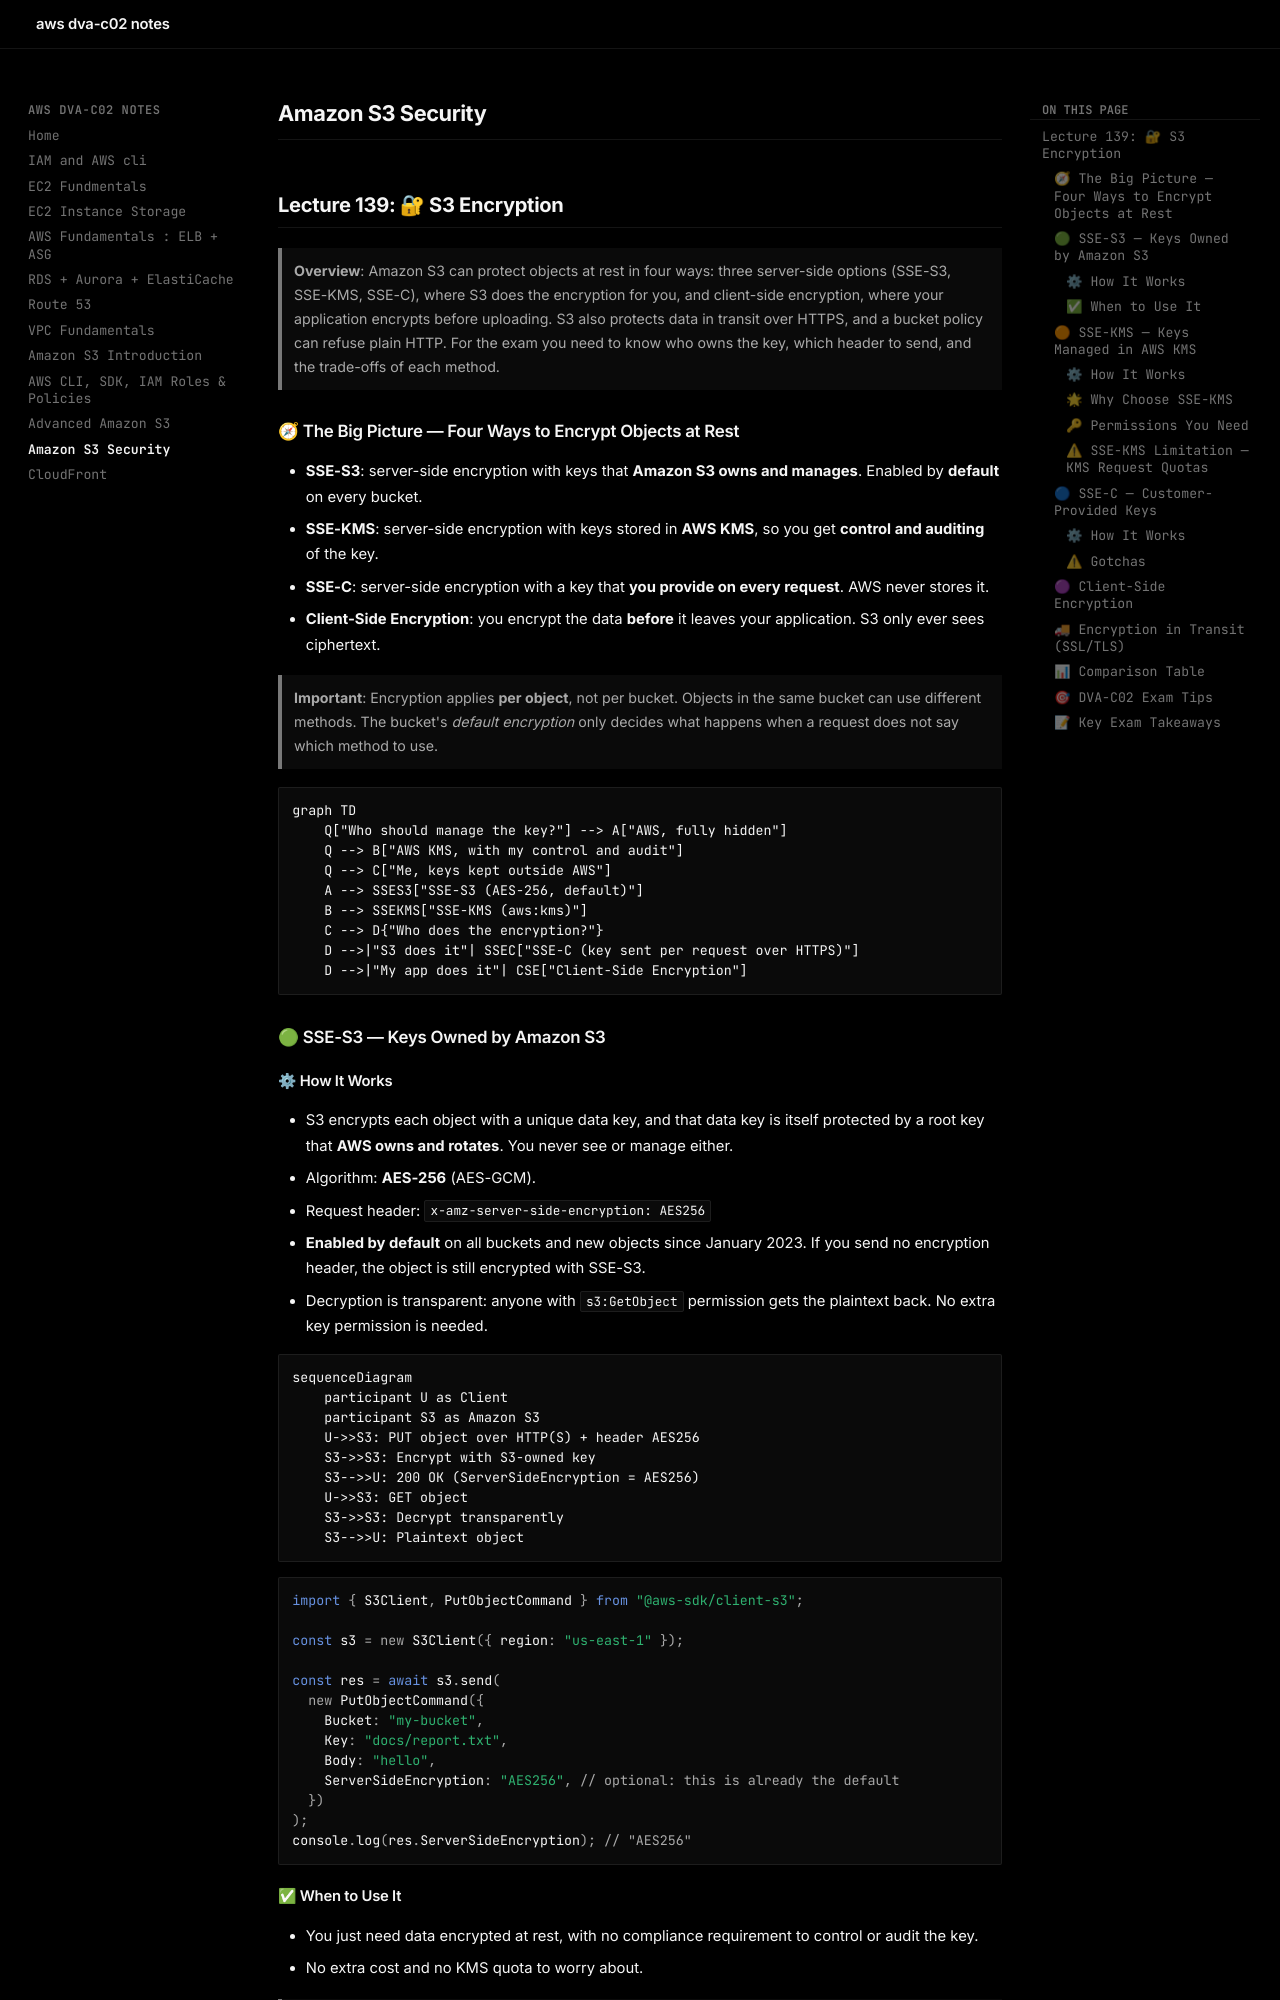

repository: Bhaveshpetkar3/dva-c02-notes · page: amazon-s3-security/index.html · generator: mkdocs

# Amazon S3 Security

## Lecture 139: 🔐 S3 Encryption

> **Overview**: Amazon S3 can protect objects at rest in four ways: three server-side options (SSE-S3, SSE-KMS, SSE-C), where S3 does the encryption for you, and client-side encryption, where your application encrypts before uploading. S3 also protects data in transit over HTTPS, and a bucket policy can refuse plain HTTP. For the exam you need to know who owns the key, which header to send, and the trade-offs of each method.

### 🧭 The Big Picture — Four Ways to Encrypt Objects at Rest

- **SSE-S3**: server-side encryption with keys that **Amazon S3 owns and manages**. Enabled by **default** on every bucket.
- **SSE-KMS**: server-side encryption with keys stored in **AWS KMS**, so you get **control and auditing** of the key.
- **SSE-C**: server-side encryption with a key that **you provide on every request**. AWS never stores it.
- **Client-Side Encryption**: you encrypt the data **before** it leaves your application. S3 only ever sees ciphertext.

> **Important**: Encryption applies **per object**, not per bucket. Objects in the same bucket can use different methods. The bucket's *default encryption* only decides what happens when a request does not say which method to use.

```mermaid
graph TD
    Q["Who should manage the key?"] --> A["AWS, fully hidden"]
    Q --> B["AWS KMS, with my control and audit"]
    Q --> C["Me, keys kept outside AWS"]
    A --> SSES3["SSE-S3 (AES-256, default)"]
    B --> SSEKMS["SSE-KMS (aws:kms)"]
    C --> D{"Who does the encryption?"}
    D -->|"S3 does it"| SSEC["SSE-C (key sent per request over HTTPS)"]
    D -->|"My app does it"| CSE["Client-Side Encryption"]
```

### 🟢 SSE-S3 — Keys Owned by Amazon S3

#### ⚙ How It Works

- S3 encrypts each object with a unique data key, and that data key is itself protected by a root key that **AWS owns and rotates**. You never see or manage either.
- Algorithm: **AES-256** (AES-GCM).
- Request header: `x-amz-server-side-encryption: AES256`
- **Enabled by default** on all buckets and new objects since January 2023. If you send no encryption header, the object is still encrypted with SSE-S3.
- Decryption is transparent: anyone with `s3:GetObject` permission gets the plaintext back. No extra key permission is needed.

```mermaid
sequenceDiagram
    participant U as Client
    participant S3 as Amazon S3
    U->>S3: PUT object over HTTP(S) + header AES256
    S3->>S3: Encrypt with S3-owned key
    S3-->>U: 200 OK (ServerSideEncryption = AES256)
    U->>S3: GET object
    S3->>S3: Decrypt transparently
    S3-->>U: Plaintext object
```

```javascript
import { S3Client, PutObjectCommand } from "@aws-sdk/client-s3";

const s3 = new S3Client({ region: "us-east-1" });

const res = await s3.send(
  new PutObjectCommand({
    Bucket: "my-bucket",
    Key: "docs/report.txt",
    Body: "hello",
    ServerSideEncryption: "AES256", // optional: this is already the default
  })
);
console.log(res.ServerSideEncryption); // "AES256"
```

#### ✅ When to Use It

- You just need data encrypted at rest, with no compliance requirement to control or audit the key.
- No extra cost and no KMS quota to worry about.

> **Analogy**: SSE-S3 is like a hotel safe whose master key stays with the hotel. Your valuables are locked, but you never hold the key and you can't see who opened it.

### 🟠 SSE-KMS — Keys Managed in AWS KMS
